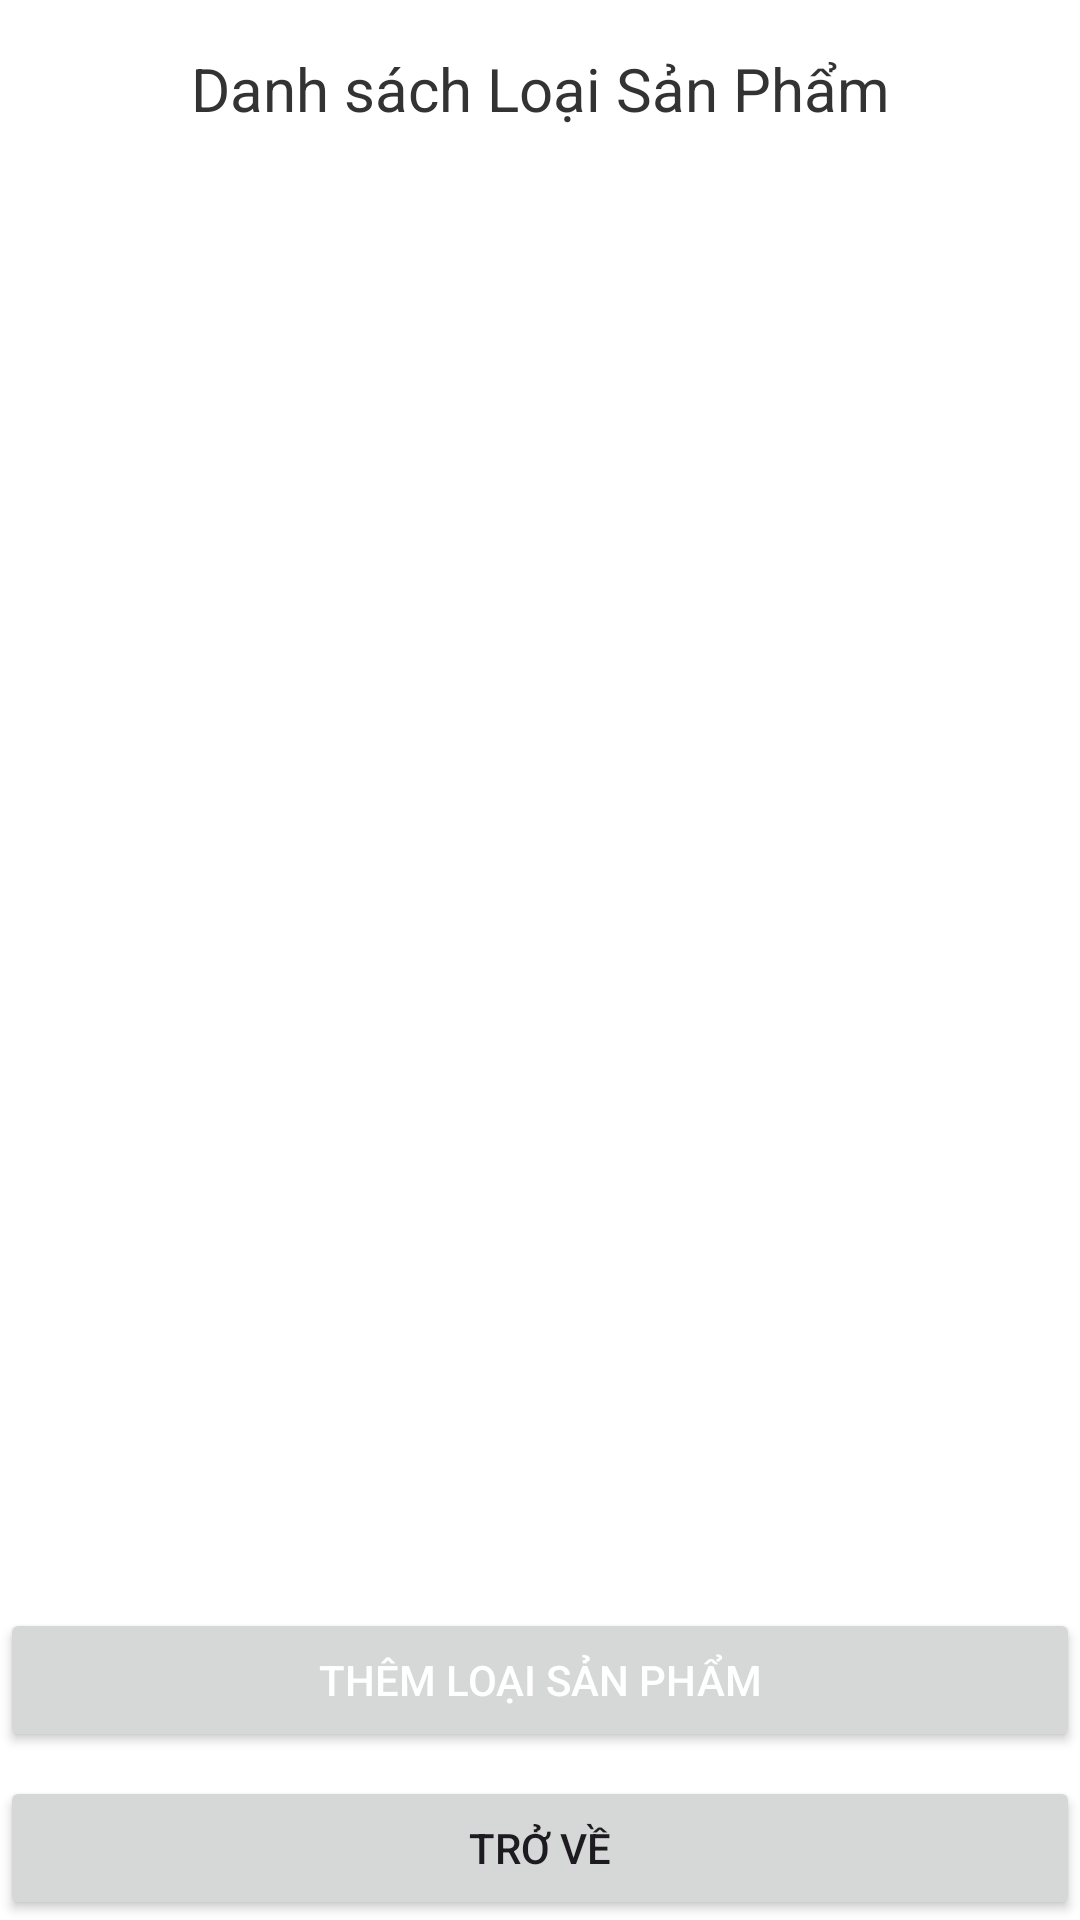

This screen was rendered from an Android layout file. Write that file and the resources it references.
<!-- AndroidManifest.xml: application theme Theme.FruitShopping -->
<!-- res/layout/activity_category_admin.xml -->
<?xml version="1.0" encoding="utf-8"?>
<LinearLayout xmlns:android="http://schemas.android.com/apk/res/android"
    xmlns:app="http://schemas.android.com/apk/res-auto"
    xmlns:tools="http://schemas.android.com/tools"
    android:id="@+id/mainLayout"
    android:layout_width="match_parent"
    android:layout_height="match_parent"
    android:background="@color/cardview_light_background"
    android:orientation="vertical"

    tools:context=".adminActivity.CategoryAdmin">

    <TextView
        android:id="@+id/categoryTitleTextView"
        android:layout_width="match_parent"
        android:layout_height="wrap_content"
        android:layout_marginBottom="8dp"
        android:padding="16dp"
        android:text="Danh sách Loại Sản Phẩm"
        android:textAlignment="center"
        android:textColor="#333333"
        android:textSize="20sp" />

    <ListView
        android:id="@+id/categoryListView"
        android:layout_width="match_parent"
        android:layout_height="0dp"
        android:layout_weight="1"
        android:divider="#CCCCCC"
        android:dividerHeight="1dp" />

    <Button
        android:id="@+id/addCategory"
        android:layout_width="match_parent"
        android:layout_height="wrap_content"
        android:layout_marginTop="8dp"
        android:padding="12dp"
        android:text="Thêm loại sản phẩm"
        android:textColor="#FFFFFF" />

    <Button
        android:id="@+id/backButton"
        android:layout_width="match_parent"
        android:layout_height="wrap_content"
        android:layout_marginTop="8dp"
        android:padding="12dp"
        android:text="Trở về" />
</LinearLayout>
<!-- resources referenced by this layout -->
<resources>
  <style name="Theme.FruitShopping" parent="Base.Theme.FruitShopping" />
  <style name="Base.Theme.FruitShopping" parent="Theme.Material3.DayNight.NoActionBar">
          
          
      </style>
</resources>
